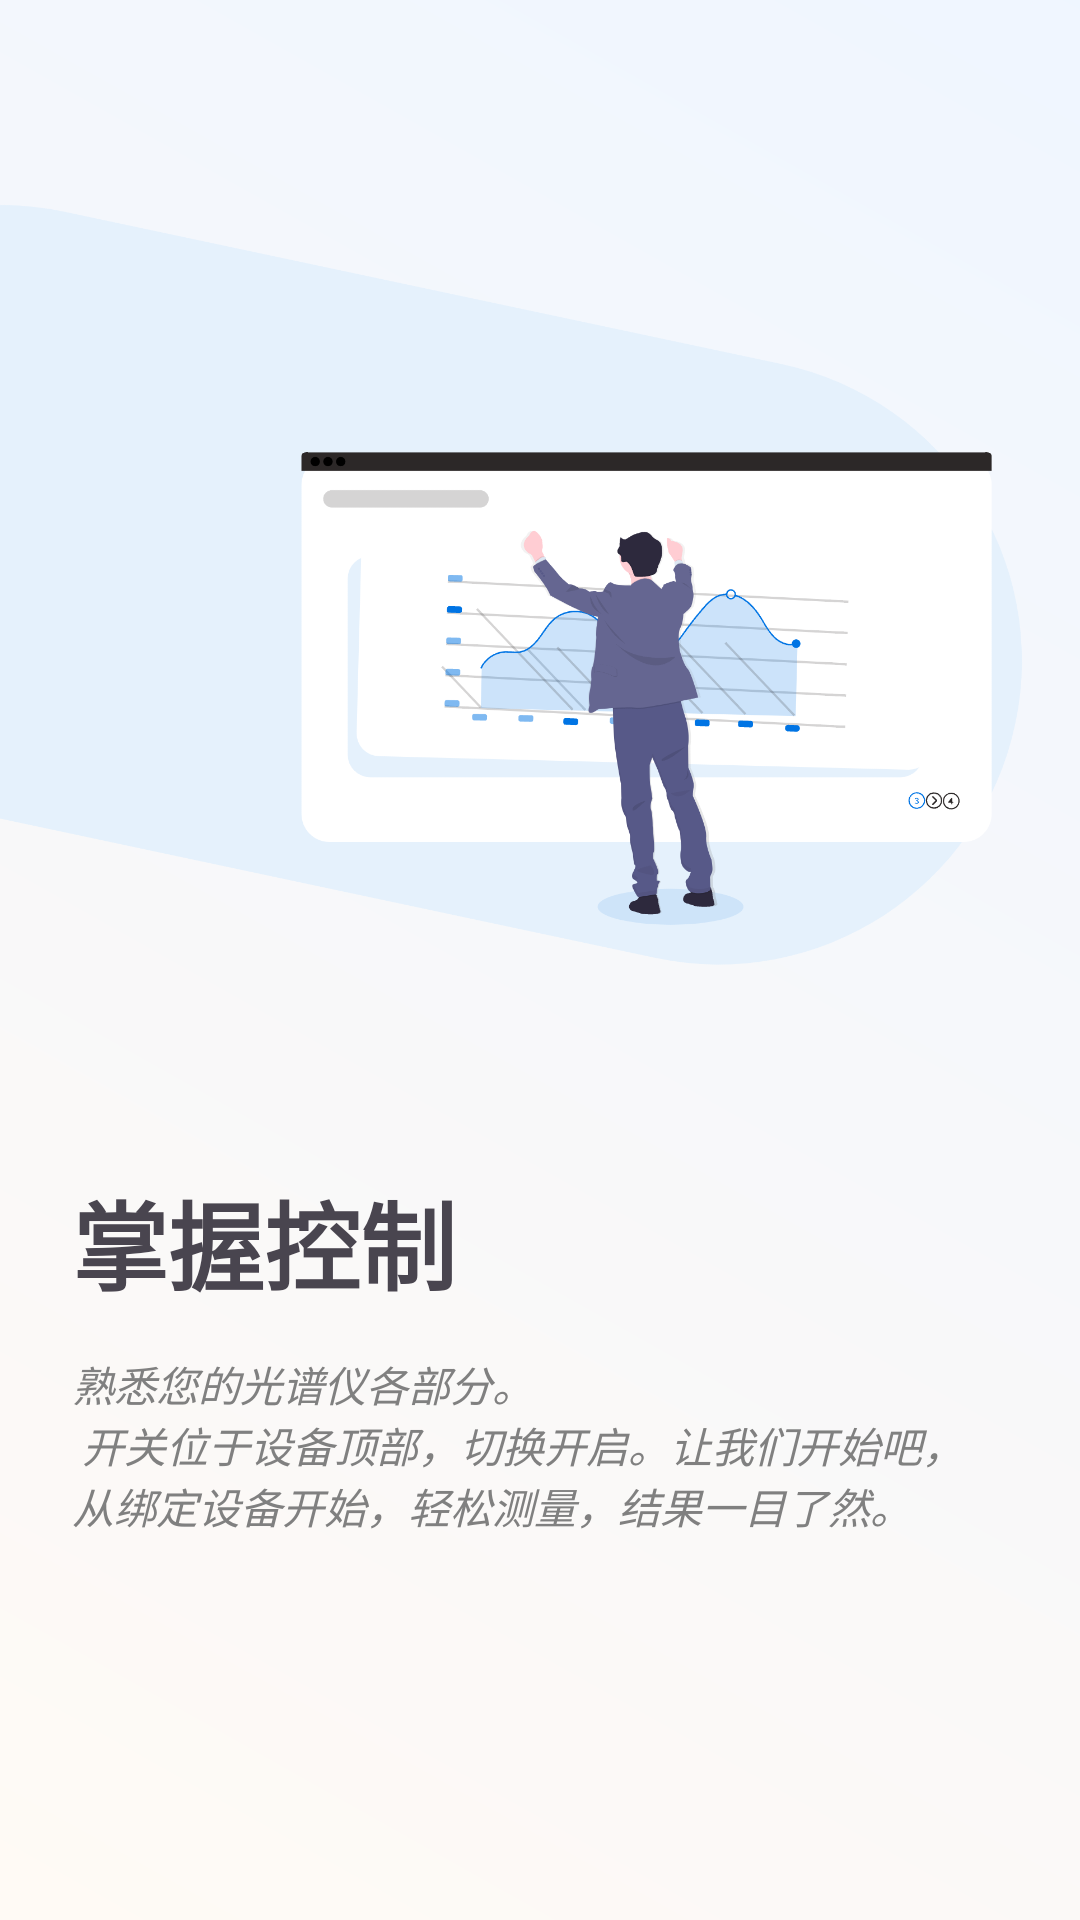

Android layout source for this screen:
<!-- AndroidManifest.xml: application theme Theme.NanoScan -->
<!-- res/layout/fragment_third_step.xml -->
<?xml version="1.0" encoding="utf-8"?>
<androidx.constraintlayout.widget.ConstraintLayout xmlns:android="http://schemas.android.com/apk/res/android"
    xmlns:app="http://schemas.android.com/apk/res-auto"
    xmlns:tools="http://schemas.android.com/tools"
    android:id="@+id/main"
    android:layout_width="match_parent"
    android:layout_height="match_parent"
    android:background="@drawable/blue_gradient"
    tools:context=".guidingSteps.FirstStepAragment">
    <ImageView
        android:id="@+id/movingSpotsView"
        android:layout_width="0dp"
        android:layout_height="0dp"
        android:contentDescription="@string/step_2_image_contentDescription"
        android:src="@drawable/step_3_image"
        android:scaleType="fitCenter"
        android:layout_marginStart="-120dp"
        app:layout_constraintVertical_weight="0.9"
        app:layout_constraintStart_toStartOf="parent"
        app:layout_constraintEnd_toEndOf="parent"
        app:layout_constraintBottom_toTopOf="@+id/step_3_title"
        app:layout_constraintTop_toTopOf="parent"/>
    <TextView
        android:id="@+id/step_3_title"
        android:layout_width="wrap_content"
        android:layout_height="wrap_content"
        app:layout_constraintBottom_toTopOf="@id/step_3_content"
        app:layout_constraintStart_toStartOf="parent"
        android:layout_marginStart="24dp"
        android:layout_marginBottom="14sp"
        android:textSize="32sp"
        android:textStyle="bold"
        android:text="@string/step_3_title"/>
    <TextView
        android:id="@+id/step_3_content"
        android:layout_width="match_parent"
        android:layout_height="wrap_content"
        android:textColor="@color/gray"
        app:layout_constraintBottom_toBottomOf="parent"
        app:layout_constraintStart_toStartOf="parent"
        app:layout_constraintEnd_toEndOf="parent"
        android:layout_marginEnd="32dp"
        android:layout_marginStart="24dp"
        android:layout_marginBottom="128sp"
        android:textSize="14sp"
        android:textStyle="italic"
        android:text="@string/step_3_content"/>



</androidx.constraintlayout.widget.ConstraintLayout>
<!-- resources referenced by this layout -->
<resources>
  <color name="gray">#FF808080</color>
  <!-- drawable blue_gradient (drawable) -->
  <?xml version="1.0" encoding="utf-8"?>
  <shape xmlns:android="http://schemas.android.com/apk/res/android">
      <gradient
          android:startColor="#80FFFDEB"
          android:endColor="#80E0F5FF"
          android:type="linear"
          android:angle="45"/>
  </shape>
  <!-- drawable step_3_image: png bitmap (drawable, 129957 bytes) -->
  <string name="step_2_image_contentDescription">一触即连</string>
  <string name="step_3_content">熟悉您的光谱仪各部分。\n
          开关位于设备顶部，切换开启。让我们开始吧，从绑定设备开始，轻松测量，结果一目了然。</string>
  <string name="step_3_title">掌握控制</string>
  <style name="Theme.NanoScan" parent="Theme.Material3.Light.NoActionBar" />
</resources>
